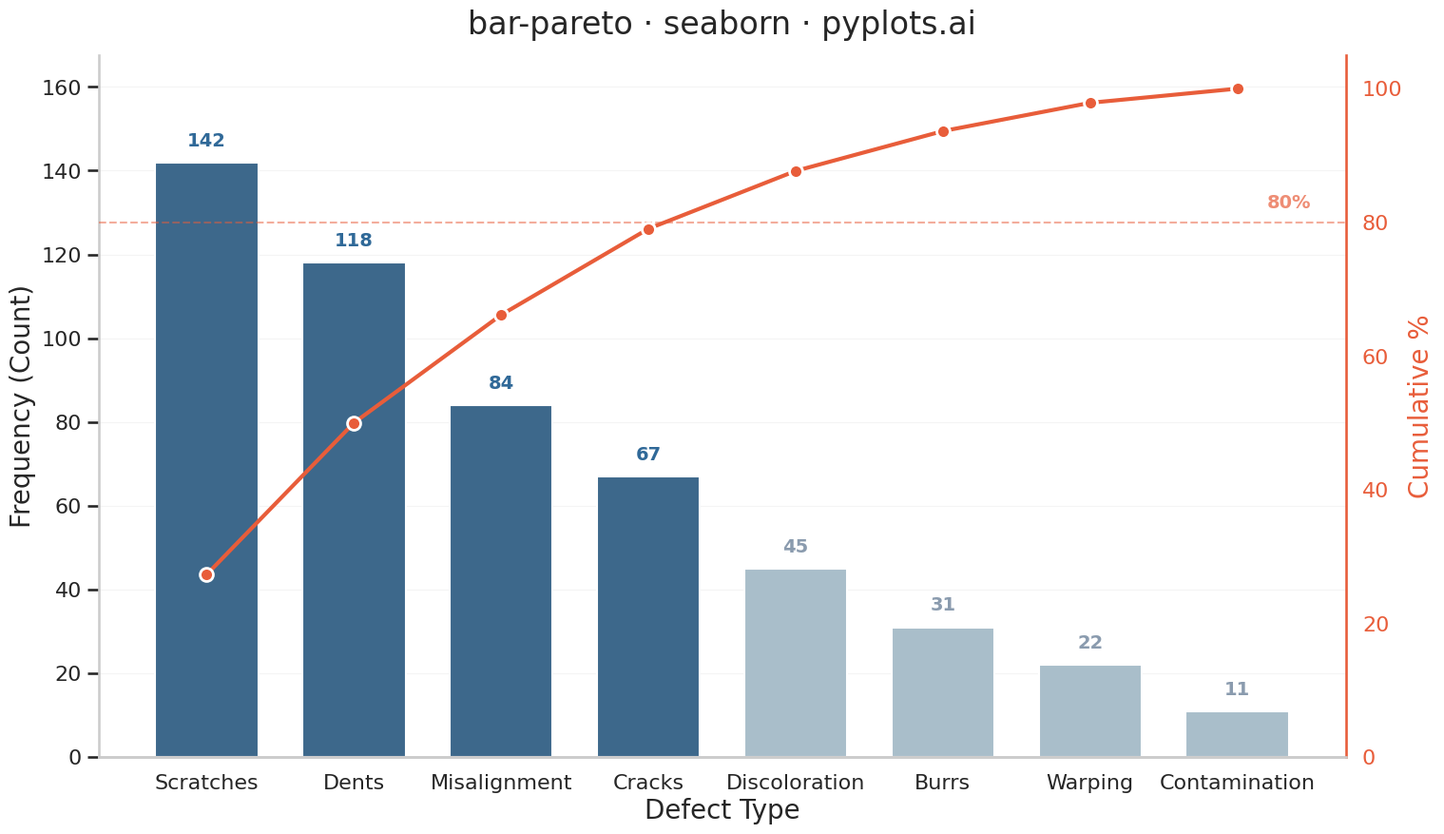

Recreate this plot in Python.
""" pyplots.ai
bar-pareto: Pareto Chart with Cumulative Line
Library: seaborn 0.13.2 | Python 3.14.3
Quality: 92/100 | Created: 2026-03-20
"""

import matplotlib.pyplot as plt
import numpy as np
import pandas as pd
import seaborn as sns


# Data - Manufacturing defect types sorted by frequency
data = pd.DataFrame(
    {
        "defect": [
            "Scratches",
            "Dents",
            "Misalignment",
            "Cracks",
            "Discoloration",
            "Burrs",
            "Warping",
            "Contamination",
        ],
        "count": [142, 118, 84, 67, 45, 31, 22, 11],
    }
)

# Compute cumulative percentage
cumulative_pct = np.cumsum(data["count"]) / data["count"].sum() * 100

# Plot setup using seaborn theming
sns.set_context("talk", font_scale=1.1)
sns.set_style("whitegrid", {"axes.grid": False})
pareto_palette = sns.color_palette(["#306998" if cum <= 80 else "#A3BFCF" for cum in cumulative_pct])
fig, ax1 = plt.subplots(figsize=(16, 9))

# Bars - descending order (already sorted)
sns.barplot(data=data, x="defect", y="count", hue="defect", palette=pareto_palette, legend=False, width=0.7, ax=ax1)

# Count annotations on bars
for i, (_, row) in enumerate(data.iterrows()):
    ax1.text(
        i,
        row["count"] + 3,
        str(row["count"]),
        ha="center",
        va="bottom",
        fontsize=14,
        fontweight="bold",
        color="#306998" if cumulative_pct.iloc[i] <= 80 else "#8a9bae",
    )

# Primary y-axis styling
ax1.set_xlabel("Defect Type", fontsize=20)
ax1.set_ylabel("Frequency (Count)", fontsize=20)
ax1.tick_params(axis="both", labelsize=16)
ax1.yaxis.grid(True, alpha=0.2, linewidth=0.8)
ax1.set_axisbelow(True)
sns.despine(ax=ax1, top=True, right=True)

# Secondary y-axis for cumulative percentage
ax2 = ax1.twinx()
ax2.plot(
    range(len(data)),
    cumulative_pct,
    color="#E85D3A",
    marker="o",
    markersize=10,
    linewidth=3,
    markeredgecolor="white",
    markeredgewidth=2,
    zorder=5,
)
ax2.set_ylabel("Cumulative %", fontsize=20, color="#E85D3A")
ax2.set_ylim(0, 105)
ax2.tick_params(axis="y", labelsize=16, colors="#E85D3A")
sns.despine(ax=ax2, top=True, left=True, right=False)
ax2.spines["right"].set_color("#E85D3A")

# 80% reference line
ax2.axhline(y=80, color="#E85D3A", linestyle="--", linewidth=1.5, alpha=0.5)
ax2.text(
    len(data) - 0.5,
    81.5,
    "80%",
    fontsize=14,
    color="#E85D3A",
    fontweight="semibold",
    alpha=0.7,
    ha="right",
    va="bottom",
)

# Title
ax1.set_title("bar-pareto · seaborn · pyplots.ai", fontsize=24, fontweight="medium", pad=16)

# Y-axis room for annotations
ax1.set_ylim(0, data["count"].max() * 1.18)

fig.subplots_adjust(left=0.08, right=0.90, top=0.92, bottom=0.10)
plt.savefig("plot.png", dpi=300, bbox_inches="tight")
